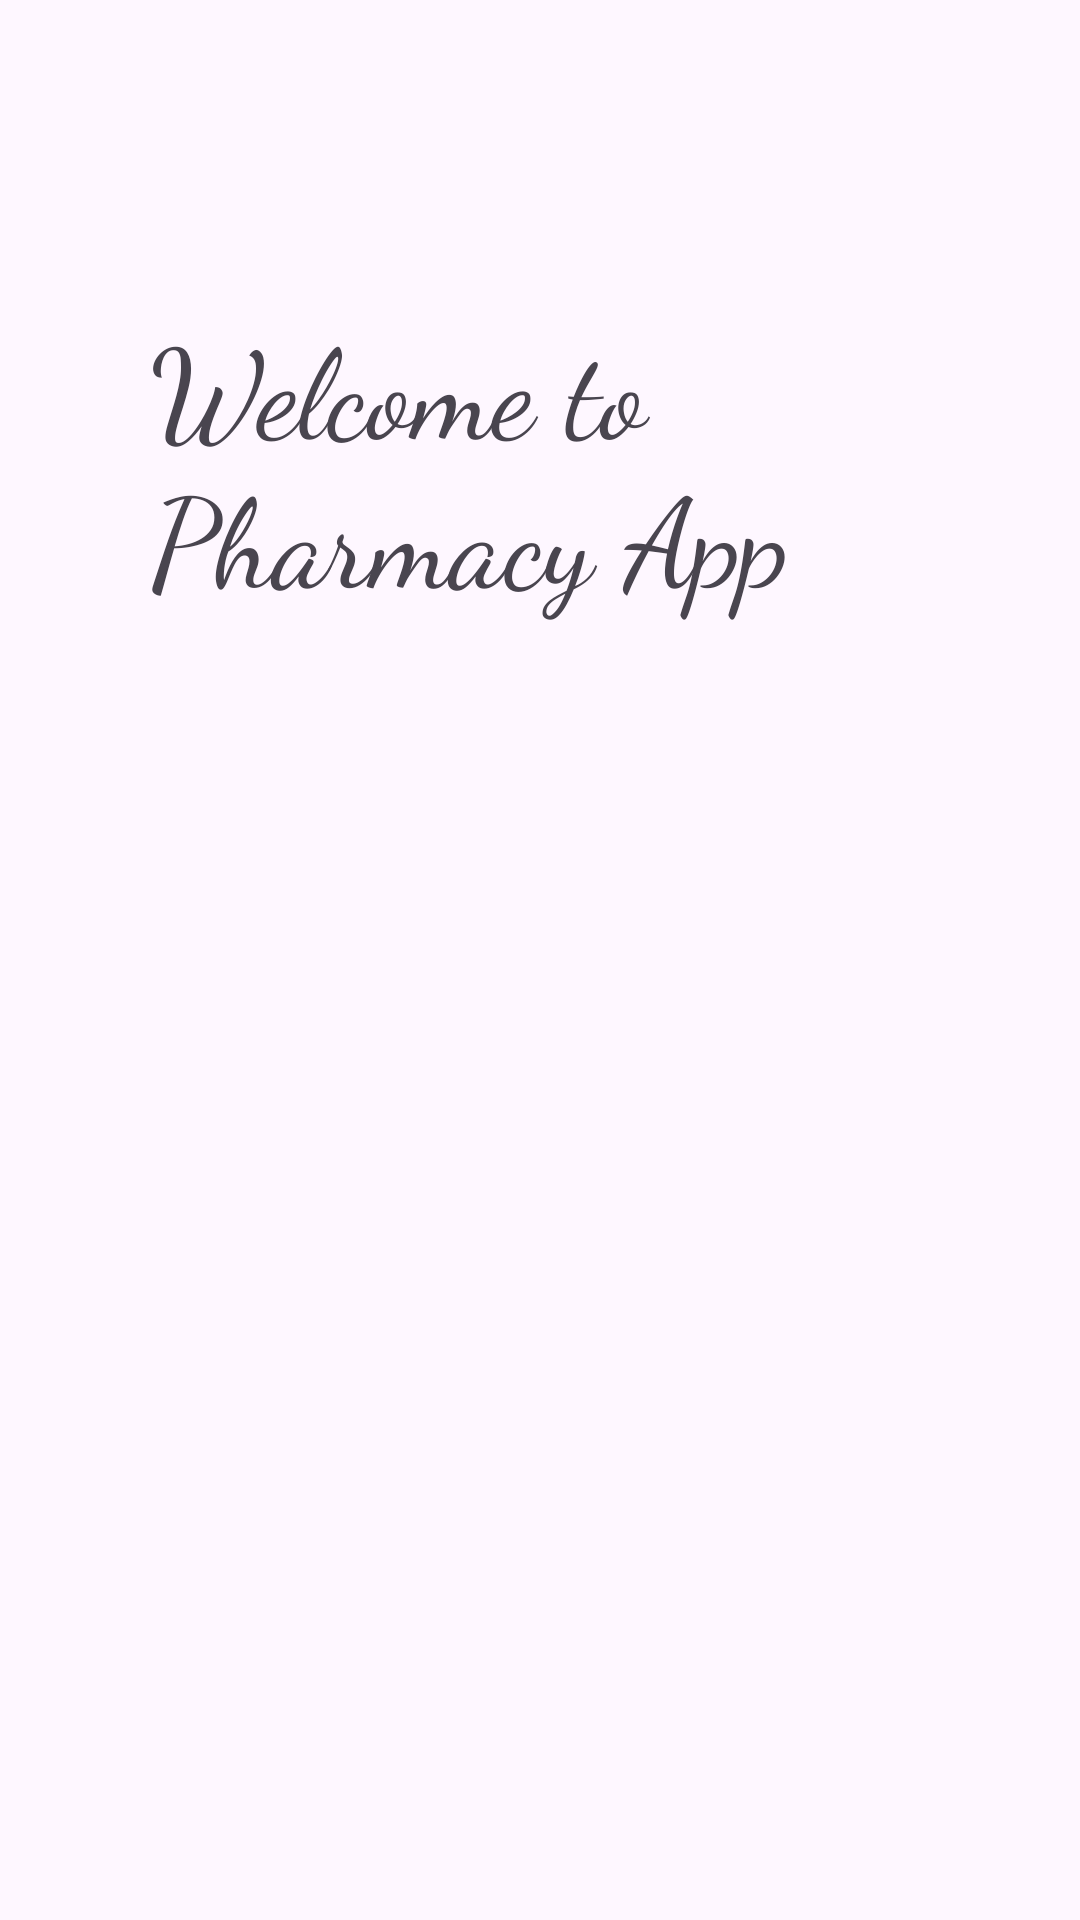

This screen was rendered from an Android layout file. Write that file and the resources it references.
<!-- AndroidManifest.xml: application theme Theme.Pro2023 -->
<!-- res/layout/activity_intro.xml -->
<?xml version="1.0" encoding="utf-8"?>
<LinearLayout
    xmlns:android="http://schemas.android.com/apk/res/android"
    xmlns:app="http://schemas.android.com/apk/res-auto"
    xmlns:tools="http://schemas.android.com/tools"
    android:layout_width="match_parent"
    android:background="@drawable/introimg"
    android:orientation="vertical"
    android:layout_height="match_parent"
    tools:context=".Activties.introActivity">

    <TextView
        android:layout_width="296dp"
        android:layout_height="wrap_content"
        android:layout_marginLeft="50dp"
        android:layout_marginTop="100dp"
        android:fontFamily="cursive"
        android:text="@string/welcome_to_pharmacy_app"
        android:textSize="20pt" />

    <ProgressBar
        android:layout_height="20dp"
        android:layout_width="220dp"
        android:layout_gravity="center_horizontal"
        android:layout_marginTop="550dp"
        android:progress="0"
        android:indeterminate="true"
        android:max="100"
        style="?android:attr/progressBarStyleHorizontal"
        android:id="@+id/power"/>

</LinearLayout>
<!-- resources referenced by this layout -->
<resources>
  <string name="welcome_to_pharmacy_app">      Welcome to Pharmacy App</string>
  <style name="Theme.Pro2023" parent="Base.Theme.Pro2023" />
  <style name="Base.Theme.Pro2023" parent="Theme.Material3.DayNight.NoActionBar">
          
          
      </style>
</resources>
